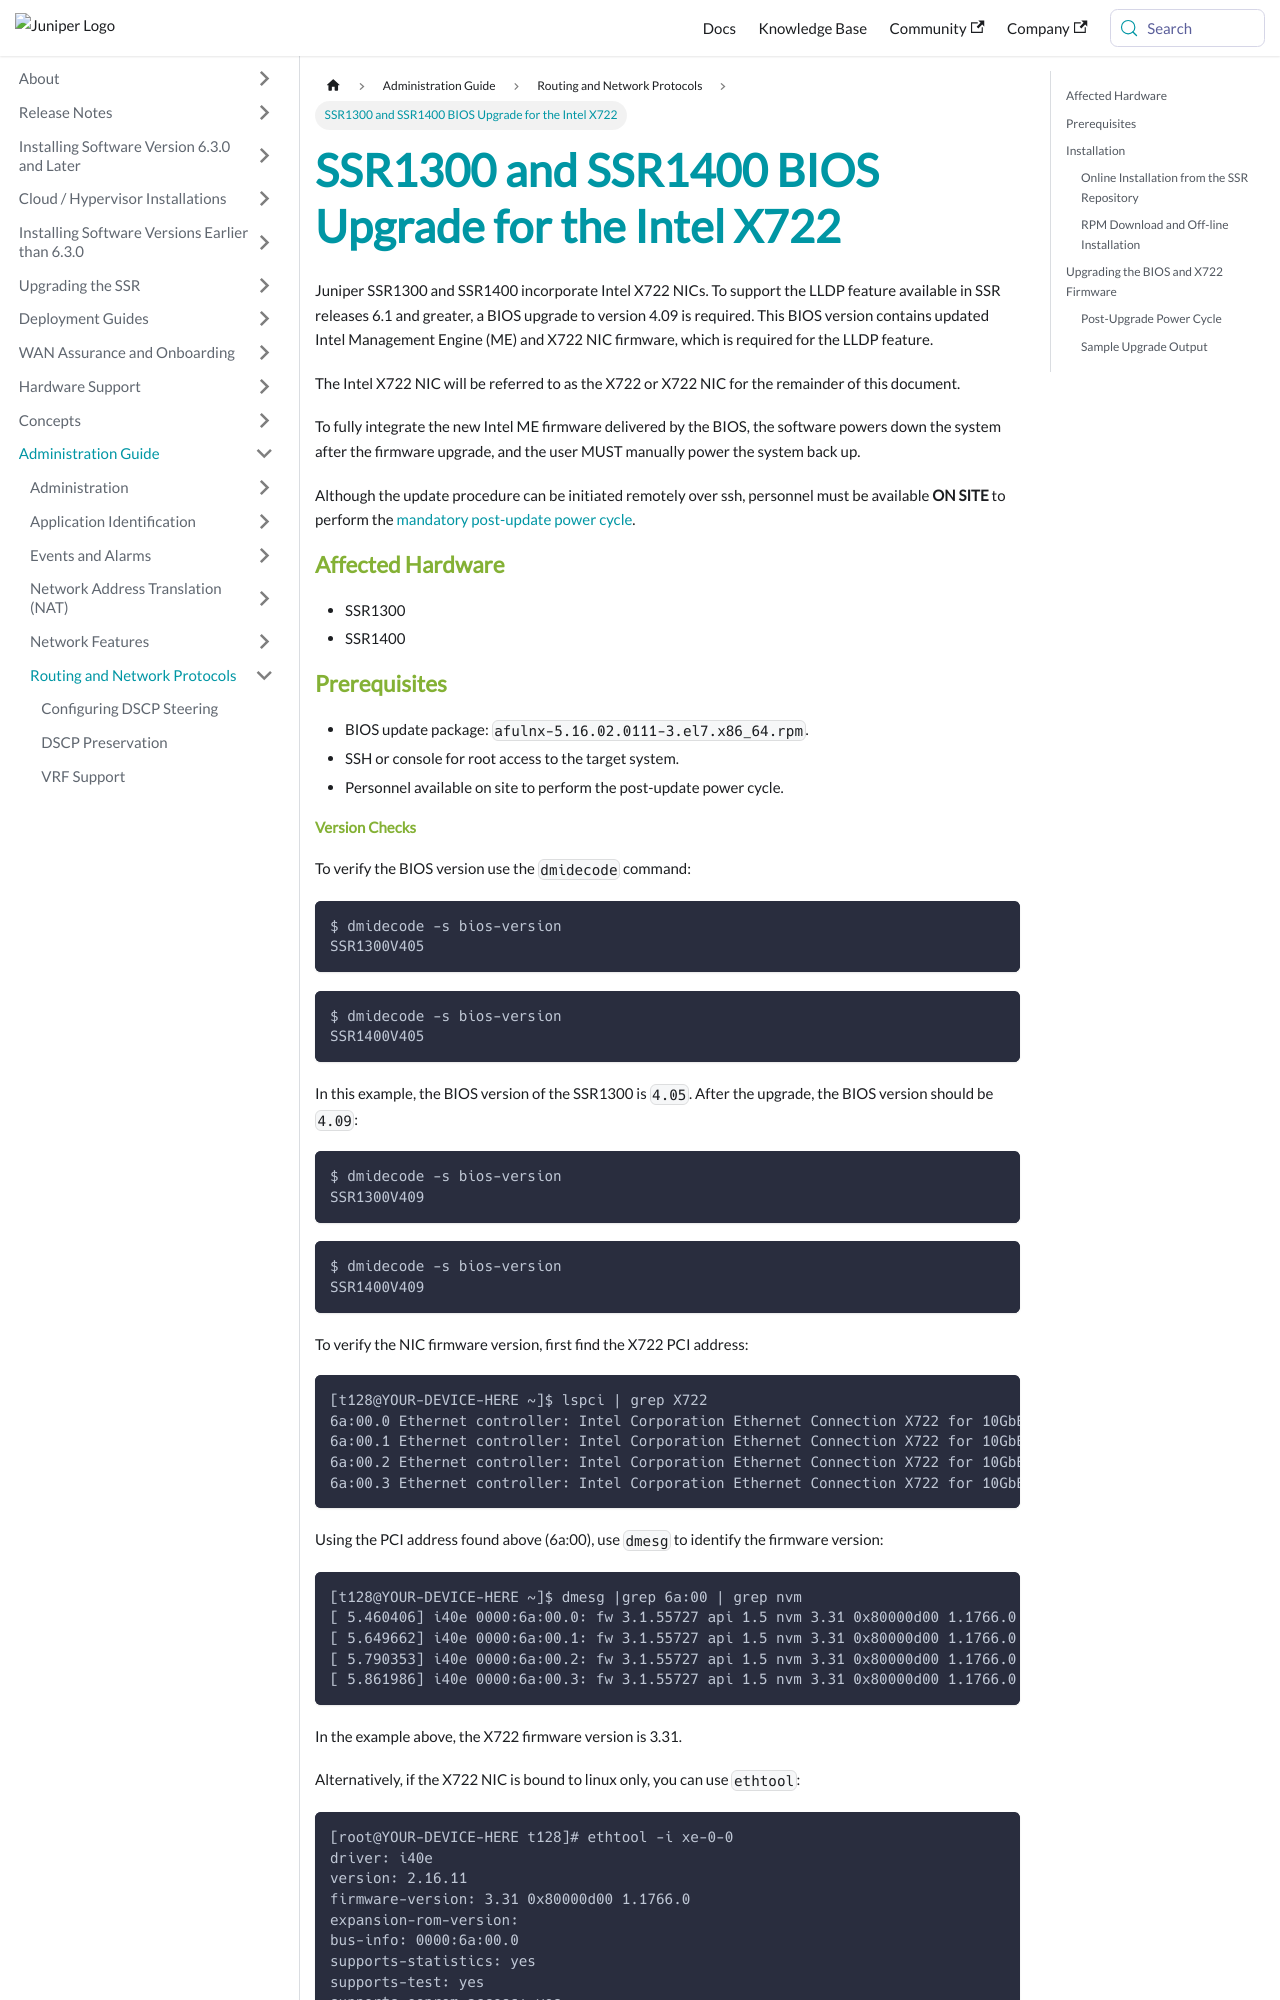

repository: 128technology/docs · page: docs/howto_update_bios/index.html · generator: docusaurus

---
title: SSR1300 and SSR1400 BIOS Upgrade for the Intel X722
sidebar_labe: SSR1300 and SSR1400 BIOS Upgrade for the Intel X722
---

Juniper SSR1300 and SSR1400 incorporate Intel X722 NICs. To support the LLDP feature available in SSR releases 6.1 and greater, a BIOS upgrade to version 4.09 is required. This BIOS version contains updated Intel Management Engine (ME) and X722 NIC firmware, which is required for the LLDP feature. 

The Intel X722 NIC will be referred to as the X722 or X722 NIC for the remainder of this document. 

To fully integrate the new Intel ME firmware delivered by the BIOS, the software powers down the system after the firmware upgrade, and the user MUST manually power the system back up. 

Although the update procedure can be initiated remotely over ssh, personnel must be available **ON SITE** to perform the [mandatory post-update power cycle](#post-upgrade-power-cycle).

### Affected Hardware

- SSR1300
- SSR1400

### Prerequisites

- BIOS update package: `afulnx-5.16.02.0111-3.el7.x86_64.rpm`.
- SSH or console for root access to the target system.
- Personnel available on site to perform the post-update power cycle.

#### Version Checks

To verify the BIOS version use the `dmidecode` command:

```
$ dmidecode -s bios-version
SSR1300V405
```

```
$ dmidecode -s bios-version
SSR1400V405
```

In this example, the BIOS version of the SSR1300 is `4.05`. After the upgrade, the BIOS version should be `4.09`:

```
$ dmidecode -s bios-version
SSR1300V409
```

```
$ dmidecode -s bios-version
SSR1400V409
```

To verify the NIC firmware version, first find the X722 PCI address:

```
[t128@YOUR-DEVICE-HERE ~]$ lspci | grep X722
6a:00.0 Ethernet controller: Intel Corporation Ethernet Connection X722 for 10GbE SFP+ (rev 04)
6a:00.1 Ethernet controller: Intel Corporation Ethernet Connection X722 for 10GbE SFP+ (rev 04)
6a:00.2 Ethernet controller: Intel Corporation Ethernet Connection X722 for 10GbE SFP+ (rev 04)
6a:00.3 Ethernet controller: Intel Corporation Ethernet Connection X722 for 10GbE SFP+ (rev 04)
```

Using the PCI address found above (6a:00), use `dmesg` to identify the firmware version:

```
[t128@YOUR-DEVICE-HERE ~]$ dmesg |grep 6a:00 | grep nvm
[ 5.460406] i40e 0000:6a:00.0: fw 3.1.55727 api 1.5 nvm 3.31 0x80000d00 1.1766.0
[ 5.649662] i40e 0000:6a:00.1: fw 3.1.55727 api 1.5 nvm 3.31 0x80000d00 1.1766.0
[ 5.790353] i40e 0000:6a:00.2: fw 3.1.55727 api 1.5 nvm 3.31 0x80000d00 1.1766.0
[ 5.861986] i40e 0000:6a:00.3: fw 3.1.55727 api 1.5 nvm 3.31 0x80000d00 1.1766.0
```
In the example above, the X722 firmware version is 3.31.

Alternatively, if the X722 NIC is bound to linux only, you can use `ethtool`:

```
[root@YOUR-DEVICE-HERE t128]# ethtool -i xe-0-0
driver: i40e
version: 2.16.11
firmware-version: 3.31 0x80000d00 1.1766.0
expansion-rom-version:
bus-info: 0000:6a:00.0
supports-statistics: yes
supports-test: yes
supports-eeprom-access: yes
supports-register-dump: yes
supports-priv-flags: yes
```

## Installation

The BIOS update package can be installed using either of two methods:
- On-line install from Juniper SSR repositories.
- RPM download & off-line installation.
